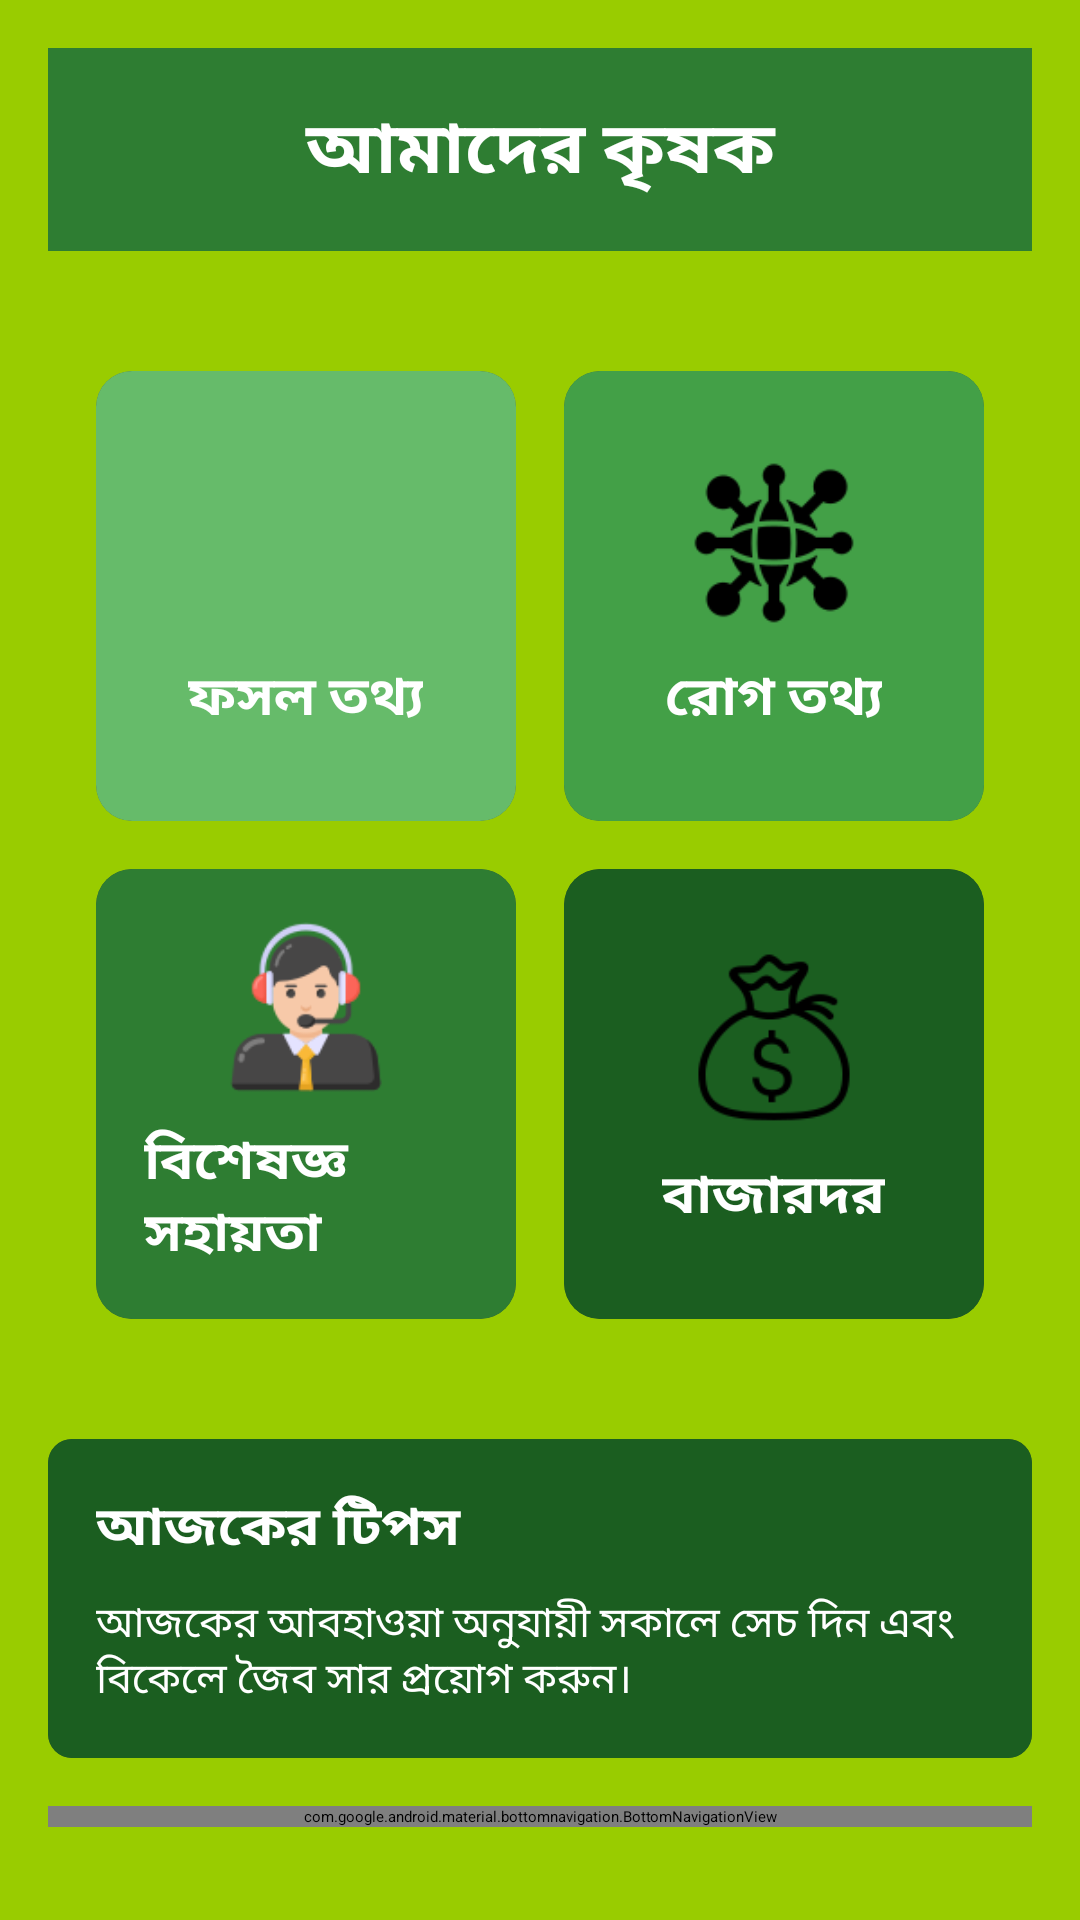

This screen was rendered from an Android layout file. Write that file and the resources it references.
<!-- AndroidManifest.xml: application theme Theme.Material3.DayNight.NoActionBar -->
<!-- res/layout/activity_home.xml -->
<?xml version="1.0" encoding="utf-8"?>
<LinearLayout xmlns:android="http://schemas.android.com/apk/res/android"
    xmlns:app="http://schemas.android.com/apk/res-auto"
    android:layout_width="match_parent"
    android:layout_height="match_parent"
    android:orientation="vertical"
    android:background="@android:color/holo_green_light"
    android:padding="16dp">

    
    <TextView
        android:layout_width="match_parent"
        android:layout_height="wrap_content"
        android:text="আমাদের কৃষক"
        android:textSize="24sp"
        android:textColor="#FFFFFF"
        android:textStyle="bold"
        android:gravity="center"
        android:layout_marginBottom="24dp"
        android:background="#2E7D32"
        android:padding="16dp"
        android:elevation="4dp"/>

    
    <GridLayout
        android:layout_width="match_parent"
        android:layout_height="wrap_content"
        android:columnCount="2"
        android:rowCount="2"
        android:alignmentMode="alignMargins"
        android:columnOrderPreserved="false"
        android:padding="8dp">

        
        <androidx.cardview.widget.CardView
            android:id="@+id/cropCard"
            android:layout_width="0dp"
            android:layout_height="150dp"
            android:layout_columnWeight="1"
            android:layout_margin="8dp"
            android:layout_rowWeight="1"
            app:cardCornerRadius="12dp"
            app:cardElevation="4dp"
            android:focusable="true"
            android:clickable="true">

            <LinearLayout
                android:layout_width="match_parent"
                android:layout_height="match_parent"
                android:background="#66BB6A"
                android:gravity="center"
                android:orientation="vertical"
                android:padding="16dp">

                <ImageView
                    android:layout_width="60dp"
                    android:layout_height="60dp"
                    android:src="@drawable/img"
                    app:tint="#FFFFFF" />

                <TextView
                    android:layout_width="wrap_content"
                    android:layout_height="wrap_content"
                    android:layout_marginTop="8dp"
                    android:text="ফসল তথ্য"
                    android:textColor="#FFFFFF"
                    android:textSize="18sp"
                    android:textStyle="bold"/>
            </LinearLayout>
        </androidx.cardview.widget.CardView>

        
        <androidx.cardview.widget.CardView
            android:id="@+id/diseaseCard"
            android:layout_width="0dp"
            android:layout_height="150dp"
            android:layout_columnWeight="1"
            android:layout_margin="8dp"
            android:layout_rowWeight="1"
            app:cardCornerRadius="12dp"
            app:cardElevation="4dp"
            android:focusable="true"
            android:clickable="true">

            <LinearLayout
                android:layout_width="match_parent"
                android:layout_height="match_parent"
                android:background="#43A047"
                android:gravity="center"
                android:orientation="vertical"
                android:padding="16dp">

                <ImageView
                    android:layout_width="60dp"
                    android:layout_height="60dp"
                    android:src="@drawable/diseases"
                    app:tint="#FFFFFF" />

                <TextView
                    android:layout_width="wrap_content"
                    android:layout_height="wrap_content"
                    android:layout_marginTop="8dp"
                    android:text="রোগ তথ্য"
                    android:textColor="#FFFFFF"
                    android:textSize="18sp"
                    android:textStyle="bold"/>
            </LinearLayout>
        </androidx.cardview.widget.CardView>

        
        <androidx.cardview.widget.CardView
            android:id="@+id/expertCard"
            android:layout_width="0dp"
            android:layout_height="150dp"
            android:layout_columnWeight="1"
            android:layout_margin="8dp"
            android:layout_rowWeight="1"
            app:cardCornerRadius="12dp"
            app:cardElevation="4dp"
            android:focusable="true"
            android:clickable="true">

            <LinearLayout
                android:layout_width="match_parent"
                android:layout_height="match_parent"
                android:background="#2E7D32"
                android:gravity="center"
                android:orientation="vertical"
                android:padding="16dp">

                <ImageView
                    android:layout_width="60dp"
                    android:layout_height="60dp"
                    android:src="@drawable/helpline"
                    app:tint="#FFFFFF" />

                <TextView
                    android:layout_width="wrap_content"
                    android:layout_height="wrap_content"
                    android:layout_marginTop="8dp"
                    android:text="বিশেষজ্ঞ সহায়তা"
                    android:textColor="#FFFFFF"
                    android:textSize="18sp"
                    android:textStyle="bold"/>
            </LinearLayout>
        </androidx.cardview.widget.CardView>

        
        <androidx.cardview.widget.CardView
            android:id="@+id/marketCard"
            android:layout_width="0dp"
            android:layout_height="150dp"
            android:layout_columnWeight="1"
            android:layout_margin="8dp"
            android:layout_rowWeight="1"
            app:cardCornerRadius="12dp"
            app:cardElevation="4dp"
            android:focusable="true"
            android:clickable="true">

            <LinearLayout
                android:layout_width="match_parent"
                android:layout_height="match_parent"
                android:background="#1B5E20"
                android:gravity="center"
                android:orientation="vertical"
                android:padding="16dp">

                <ImageView
                    android:layout_width="60dp"
                    android:layout_height="60dp"
                    android:src="@drawable/market_price"
                    app:tint="#FFFFFF" />

                <TextView
                    android:layout_width="wrap_content"
                    android:layout_height="wrap_content"
                    android:layout_marginTop="8dp"
                    android:text="বাজারদর"
                    android:textColor="#FFFFFF"
                    android:textSize="18sp"
                    android:textStyle="bold"/>
            </LinearLayout>
        </androidx.cardview.widget.CardView>
    </GridLayout>

    
    <androidx.cardview.widget.CardView
        android:layout_width="match_parent"
        android:layout_height="wrap_content"
        android:layout_marginTop="24dp"
        app:cardCornerRadius="8dp"
        app:cardElevation="4dp">

        <LinearLayout
            android:layout_width="match_parent"
            android:layout_height="wrap_content"
            android:background="#1B5E20"
            android:orientation="vertical"
            android:padding="16dp">

            <TextView
                android:layout_width="match_parent"
                android:layout_height="wrap_content"
                android:text="আজকের টিপস"
                android:textColor="#FFFFFF"
                android:textSize="18sp"
                android:textStyle="bold"/>

            <TextView
                android:id="@+id/tv_daily_tip"
                android:layout_width="match_parent"
                android:layout_height="wrap_content"
                android:layout_marginTop="8dp"
                android:text="আজকের আবহাওয়া অনুযায়ী সকালে সেচ দিন এবং বিকেলে জৈব সার প্রয়োগ করুন।"
                android:textColor="#FFFFFF"
                android:textSize="14sp"/>
        </LinearLayout>
    </androidx.cardview.widget.CardView>
    <com.google.android.material.bottomnavigation.BottomNavigationView
        android:id="@+id/bottomNavigationView"
        android:layout_width="match_parent"
        android:layout_height="wrap_content"
        android:layout_marginTop="16dp"
        android:background="#2E7D32"
        app:itemIconTint="@drawable/bottom_nav_colors"
        app:itemTextColor="@drawable/bottom_nav_colors"
        app:menu="@menu/bottom_nav_menu" />
</LinearLayout>
<!-- resources referenced by this layout -->
<resources>
  <!-- drawable diseases: png bitmap (drawable, 3042 bytes) -->
  <!-- drawable helpline: png bitmap (drawable, 5261 bytes) -->
  <!-- drawable market_price: png bitmap (drawable, 3167 bytes) -->
  <style name="Theme.Material3.DayNight.NoActionBar" parent="Base.Theme.Material3.DayNight.NoActionBar" />
  <style name="Base.Theme.Material3.DayNight.NoActionBar" parent="Theme.Material3.DayNight.NoActionBar">
          
          
      </style>
</resources>
